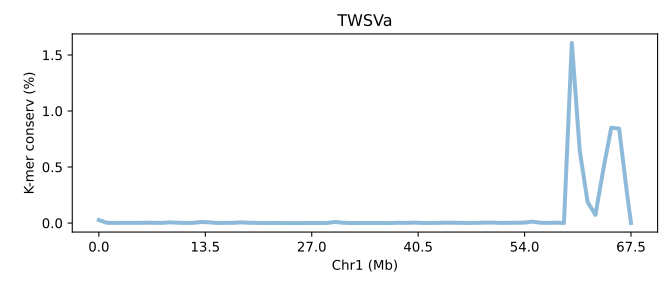

The table this chart was drawn from, first rows:
SeqID	Chr1 (Mb)	K-mer conserv (%)	Group	Group_chrom
TWSVa.chr1	0.0	0.02747	0	0
TWSVa.chr1	0.01481	0.002227	0	0
TWSVa.chr1	0.02963	0.001043	0	0
TWSVa.chr1	0.04444	0.001697	0	0
TWSVa.chr1	0.05925	0.001457	0	0
TWSVa.chr1	0.07407	0.001517	0	0
TWSVa.chr1	0.08888	0.00338	0	0
TWSVa.chr1	0.1037	0.002147	0	0
TWSVa.chr1	0.1185	0.001053	0	0
TWSVa.chr1	0.1333	0.006127	0	0
TWSVa.chr1	0.1481	0.00298	0	0
TWSVa.chr1	0.1629	0.0006633	0	0
TWSVa.chr1	0.1778	0.002137	0	0
TWSVa.chr1	0.1926	0.00936	0	0
TWSVa.chr1	0.2074	0.006553	0	0
TWSVa.chr1	0.2222	0.0004833	0	0
TWSVa.chr1	0.237	0.00211	0	0
TWSVa.chr1	0.2518	0.00148	0	0
TWSVa.chr1	0.2666	0.00607	0	0
TWSVa.chr1	0.2815	0.00281	0	0
TWSVa.chr1	0.2963	0.001473	0	0
TWSVa.chr1	0.3111	0.0	0	0
TWSVa.chr1	0.3259	0.001017	0	0
TWSVa.chr1	0.3407	0.0002	0	0
TWSVa.chr1	0.3555	4.999995000005e-05	0	0
TWSVa.chr1	0.3703	0.00013	0	0
TWSVa.chr1	0.3851	0.0	0	0
TWSVa.chr1	0.4	0.00065	0	0
TWSVa.chr1	0.4148	0.0	0	0
TWSVa.chr1	0.4296	0.0013	0	0
TWSVa.chr1	0.4444	0.01019	0	0
TWSVa.chr1	0.4592	0.002313	0	0
TWSVa.chr1	0.474	0.0003567	0	0
TWSVa.chr1	0.4888	8.333341666675e-05	0	0
TWSVa.chr1	0.5037	0.0006367	0	0
TWSVa.chr1	0.5185	0.0003633	0	0
TWSVa.chr1	0.5333	0.0001867	0	0
TWSVa.chr1	0.5481	5.3333386666720004e-05	0	0
TWSVa.chr1	0.5629	0.00251	0	0
TWSVa.chr1	0.5777	0.001363	0	0
TWSVa.chr1	0.5925	0.00398	0	0
TWSVa.chr1	0.6073	0.0009467	0	0
TWSVa.chr1	0.6222	0.0006567	0	0
TWSVa.chr1	0.637	0.00112	0	0
TWSVa.chr1	0.6518	0.003667	0	0
TWSVa.chr1	0.6666	0.00273	0	0
TWSVa.chr1	0.6814	0.001853	0	0
TWSVa.chr1	0.6962	0.0005967	0	0
TWSVa.chr1	0.711	0.0013	0	0
TWSVa.chr1	0.7259	0.004183	0	0
TWSVa.chr1	0.7407	0.00415	0	0
TWSVa.chr1	0.7555	0.001053	0	0
TWSVa.chr1	0.7703	0.002067	0	0
TWSVa.chr1	0.7851	0.002627	0	0
TWSVa.chr1	0.7999	0.00409	0	0
TWSVa.chr1	0.8147	0.01267	0	0
TWSVa.chr1	0.8295	0.002873	0	0
TWSVa.chr1	0.8444	0.0009633	0	0
TWSVa.chr1	0.8592	0.00372	0	0
TWSVa.chr1	0.874	0.00015	0	0
... 9 more rows
